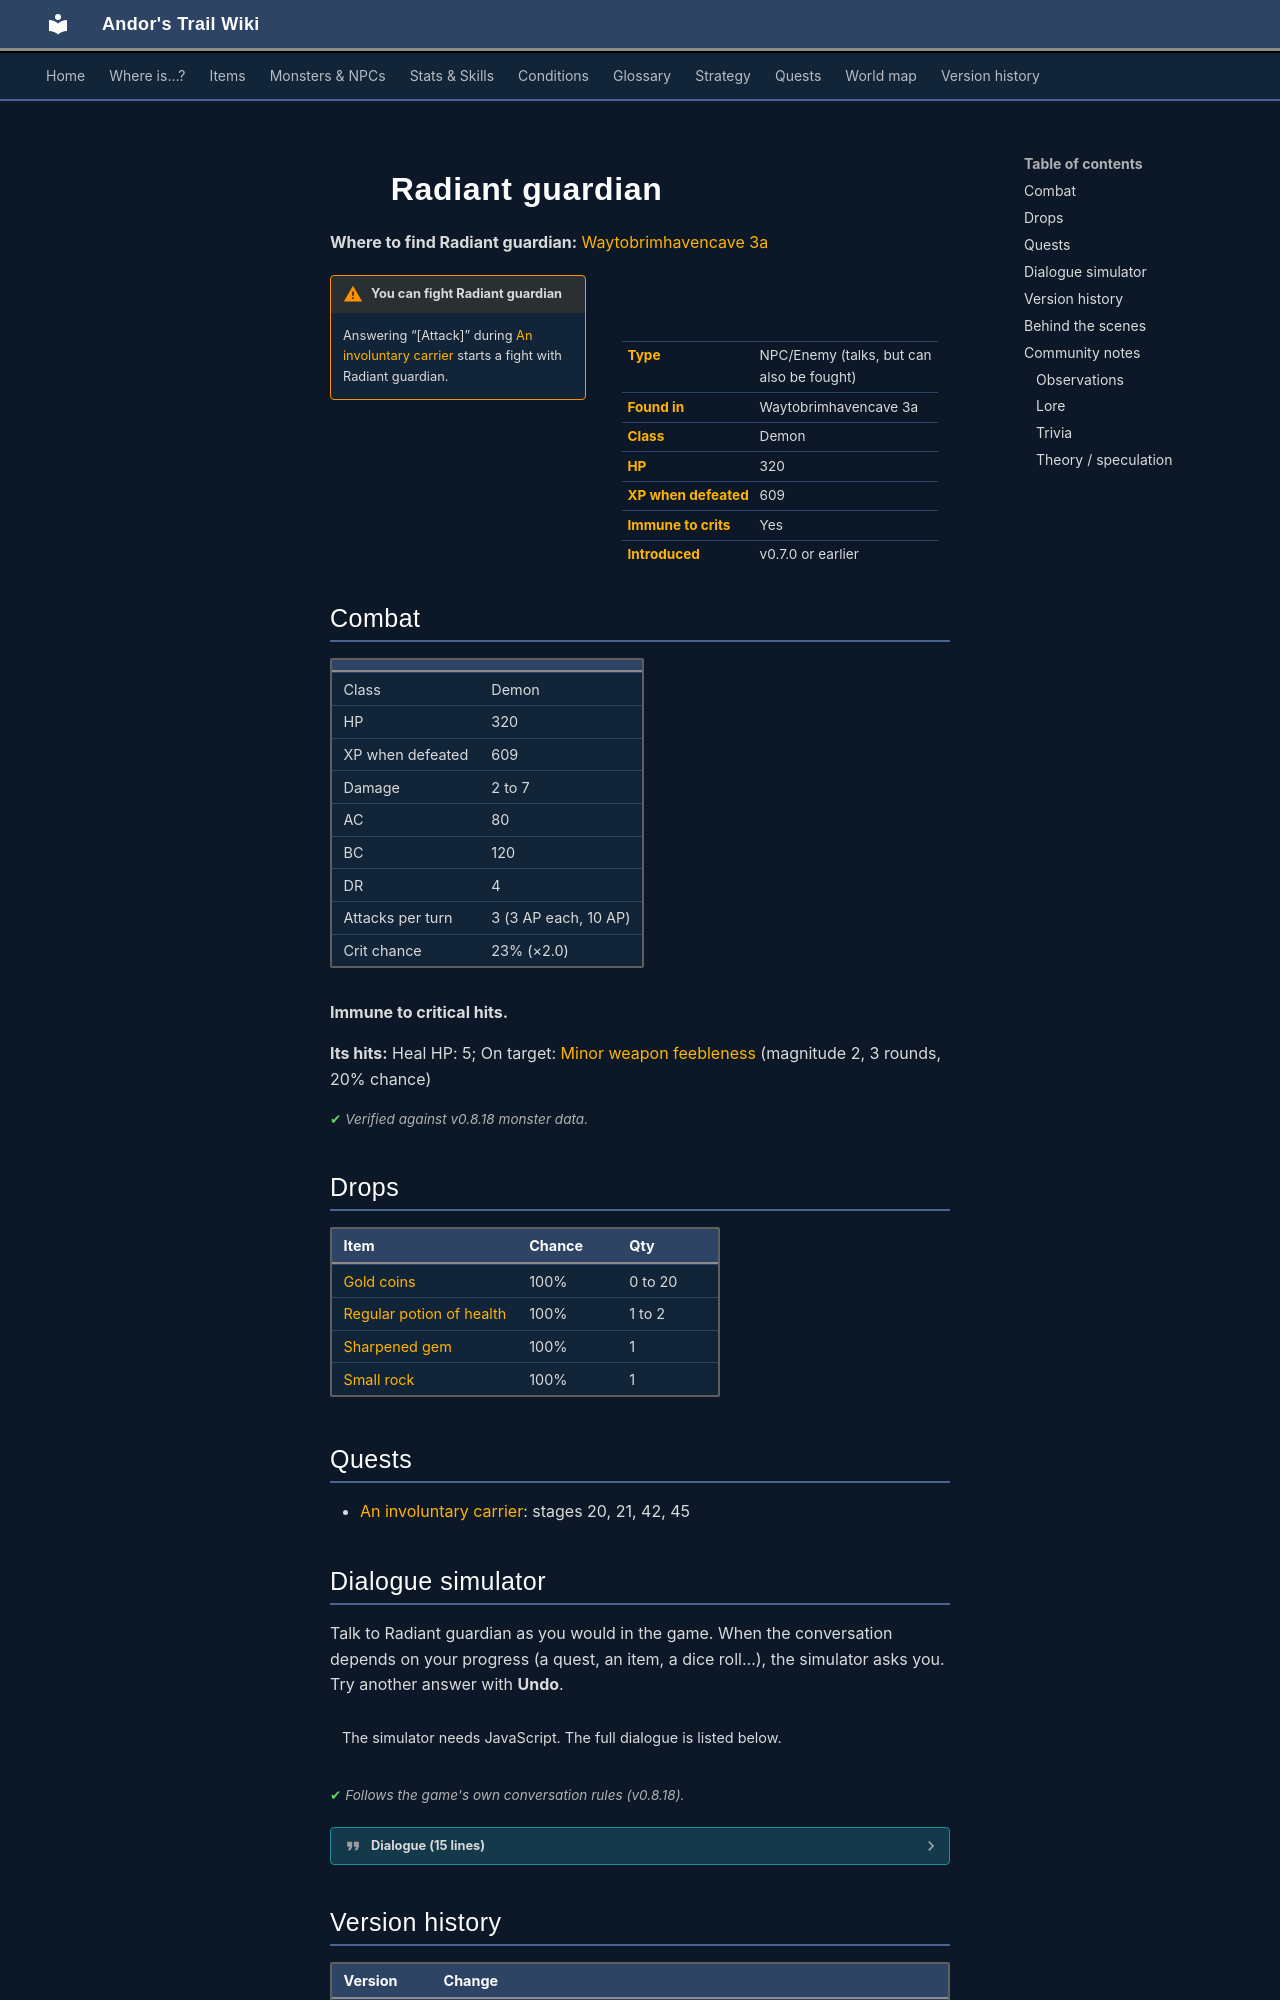

repository: asdfghjkl628/Andor-s-Trail-Wikiiii · page: monsters/toszylae_guard/index.html · generator: mkdocs

---
description: "Radiant guardian is an NPC you can also fight in Andor's Trail, found in Waytobrimhavencave 3a."
---

# ![](../assets/icons/monsters/monsters_rltiles1_20.png){ .sprite } Radiant guardian

**Where to find Radiant guardian:** [Waytobrimhavencave 3a](../maps/waytobrimhavencave3a.md#pin-npc-toszylae_guard)

<div class="infobox" markdown>

<p class="ib-img"><img class="sprite" src="../../assets/icons/monsters/monsters_rltiles1_20.png" alt=""></p>

| | |
|---|---|
| **Type** | NPC/Enemy (talks, but can also be fought) |
| **Found in** | Waytobrimhavencave 3a |
| **Class** | Demon |
| **HP** | 320 |
| **XP when defeated** | 609 |
| **Immune to crits** | Yes |
| **Introduced** | v0.7.0 or earlier |

</div>

!!! warning "You can fight Radiant guardian"
    Answering “[Attack]” during [An involuntary carrier](../quests/toszylae.md#stage-45) starts a fight with Radiant guardian.

## Combat

| | |
|---|---|
| Class | Demon |
| HP | 320 |
| XP when defeated | 609 |
| Damage | 2 to 7 |
| AC | 80 |
| BC | 120 |
| DR | 4 |
| Attacks per turn | 3 (3 AP each, 10 AP) |
| Crit chance | 23% (×2.0) |

**Immune to critical hits.**

**Its hits:** Heal HP: 5; On target: [Minor weapon feebleness](../conditions/feebleness_minor.md) (magnitude 2, 3 rounds, 20% chance)


<p class="verified">Verified against v0.8.18 monster data.</p>

## Drops

| Item | Chance | Qty |
|---|---|---|
| [Gold coins](../items/gold.md) | 100% | 0 to 20 |
| [Regular potion of health](../items/health.md) | 100% | 1 to 2 |
| [Sharpened gem](../items/gem4.md) | 100% | 1 |
| [Small rock](../items/rock.md) | 100% | 1 |

## Quests

- [An involuntary carrier](../quests/toszylae.md): stages 20, 21, 42, 45

## Dialogue simulator

Talk to Radiant guardian as you would in the game. When the conversation depends on your progress (a quest, an item, a dice roll…), the simulator asks you. Try another answer with **Undo**.

<div class="dlg-sim" data-src="../../assets/dialogue/toszylae_guard.json" data-npc="Radiant guardian" markdown="0"><noscript>The simulator needs JavaScript. The full dialogue is listed below.</noscript></div>

<p class="verified">Follows the game's own conversation rules (v0.8.18).</p>

??? quote "Dialogue (15 lines)"

    *Exactly as in the game files. Each line appears once; links jump to where a choice leads.*

    <span id="d-toszylae_guard"></span>**`toszylae_guard`** *(silent check: the first matching branch below is taken)*

    - branch 1 *(if reached stage 45 of [An involuntary carrier](../quests/toszylae.md#stage-45))* → [toszylae_guard_8](#d-toszylae_guard_8)
    - branch 2 *(if reached stage 42 of [An involuntary carrier](../quests/toszylae.md#stage-42))* → [toszylae_guard_5](#d-toszylae_guard_5)
    - branch 3 → [toszylae_guard_1](#d-toszylae_guard_1)

    <span id="d-toszylae_guard_8"></span>**`toszylae_guard_8`** Radiant guardian: “[It raises its claw-like hands above its head, looking to get ready to strike at you]” — **effects:** sets stage 45 of [An involuntary carrier](../quests/toszylae.md#stage-45)

    - “[Attack]” → *fight starts*

    <span id="d-toszylae_guard_5"></span>**`toszylae_guard_5`** Radiant guardian: “[Its eyes pulsate in an intense glow as the creature starts moving towards you]”

    - Next → [toszylae_guard_6](#d-toszylae_guard_6)

    <span id="d-toszylae_guard_1"></span>**`toszylae_guard_1`** Radiant guardian: “[The horrifying creature looks down on you with its burning eyes, and speaks in a wheezing voice]”

    - Next → [toszylae_guard_s](#d-toszylae_guard_s)

    <span id="d-toszylae_guard_6"></span>**`toszylae_guard_6`** Radiant guardian: “[The guardian gives off a laughter that makes the hair on the back of your neck stand up]”

    - Next → [toszylae_guard_7](#d-toszylae_guard_7)

    <span id="d-toszylae_guard_s"></span>**`toszylae_guard_s`** *(silent check: the first matching branch below is taken)*

    - branch 1 *(if reached stage 32 of [An involuntary carrier](../quests/toszylae.md#stage-32))* → [toszylae_guard_3_1](#d-toszylae_guard_3_1)
    - branch 2 *(if reached stage 15 of [An involuntary carrier](../quests/toszylae.md#stage-15))* → [toszylae_guard_2_1](#d-toszylae_guard_2_1)
    - branch 3 → [toszylae_guard_1_1](#d-toszylae_guard_1_1)

    <span id="d-toszylae_guard_7"></span>**`toszylae_guard_7`** Radiant guardian: “Kazaul'te vaarmun iktel urul.”

    - Next → [toszylae_guard_8](#d-toszylae_guard_8)

    <span id="d-toszylae_guard_3_1"></span>**`toszylae_guard_3_1`** Radiant guardian: “Kulauil hamar urum Kazaul'te. Kazaul hamat urul.”

    - “Klaatu varmun ur Kazaul'te” → [toszylae_guard_2_n](#d-toszylae_guard_2_n)
    - “Klaatu ur Kazaul'te” → [toszylae_guard_2_n](#d-toszylae_guard_2_n)
    - “Klatam ur turum Kazaul'te” → [toszylae_guard_4](#d-toszylae_guard_4)
    - “Klaatu ... verata ... n ... nick... [hide the rest in a well-timed cough].” → [toszylae_guard_2_n](#d-toszylae_guard_2_n)

    <span id="d-toszylae_guard_2_1"></span>**`toszylae_guard_2_1`** Radiant guardian: “Kulauil hamar urum Kazaul'te. Kazaul hamat urul.” — **effects:** sets stage 20 of [An involuntary carrier](../quests/toszylae.md#stage-20)

    - “This must be the phrase that Ulirfendor was looking for.” → [toszylae_guard_2_n](#d-toszylae_guard_2_n)

    <span id="d-toszylae_guard_1_1"></span>**`toszylae_guard_1_1`** Radiant guardian: “Kulauil hamar urum Kazaul'te. Kazaul hamat urul.”

    - “What?” → [toszylae_guard_1_n](#d-toszylae_guard_1_n)
    - “Kazaul something?” → [toszylae_guard_1_n](#d-toszylae_guard_1_n)

    <span id="d-toszylae_guard_2_n"></span>**`toszylae_guard_2_n`** Radiant guardian: “[The creature turns away]”

    - “[Attack]” → [toszylae_guard_2_n2](#d-toszylae_guard_2_n2)
    - “[Leave the creature]” → *conversation ends*

    <span id="d-toszylae_guard_4"></span>**`toszylae_guard_4`** Radiant guardian: “Kulum Kazaul.” — **effects:** sets stage 42 of [An involuntary carrier](../quests/toszylae.md#stage-42)

    - Next → [toszylae_guard_5](#d-toszylae_guard_5)

    <span id="d-toszylae_guard_1_n"></span>**`toszylae_guard_1_n`** Radiant guardian: “[The creature turns away]”

    - “[Attack]” → [toszylae_guard_1_n2](#d-toszylae_guard_1_n2)
    - “[Leave the creature]” → *conversation ends*

    <span id="d-toszylae_guard_2_n2"></span>**`toszylae_guard_2_n2`** Radiant guardian: “[As you try to make your attack against the guardian, your arms are held back by an enormous force]” — **effects:** sets stage 21 of [An involuntary carrier](../quests/toszylae.md#stage-21)


    <span id="d-toszylae_guard_1_n2"></span>**`toszylae_guard_1_n2`** Radiant guardian: “[As you try to make your attack against the guardian, your arms are held back by an enormous force]”
